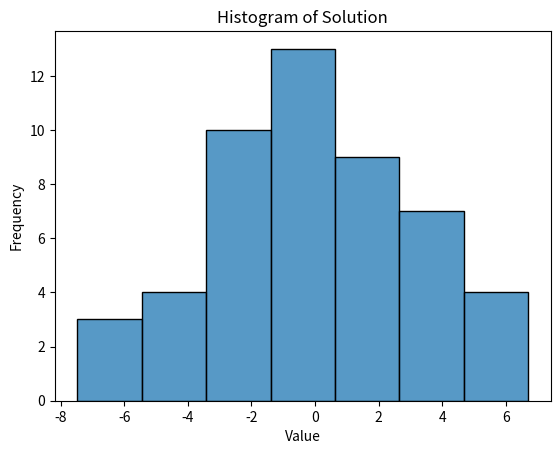

Python code for this plot:
import numpy as np
import matplotlib.pyplot as plt
import seaborn as sns

# Generate a random numpy matrix
A = np.random.rand(50, 50)
# Generate a random solution vector
b = np.random.rand(50)

# solve linalg
x = np.linalg.solve(A, b)
print(f'Result: {x}')

# Plot a histogram of the solution
plt.figure()
sns.histplot(x, kde=False)
plt.title('Histogram of Solution')
plt.xlabel('Value')
plt.ylabel('Frequency')
plt.savefig('histogram_solution.png')
plt.show()
